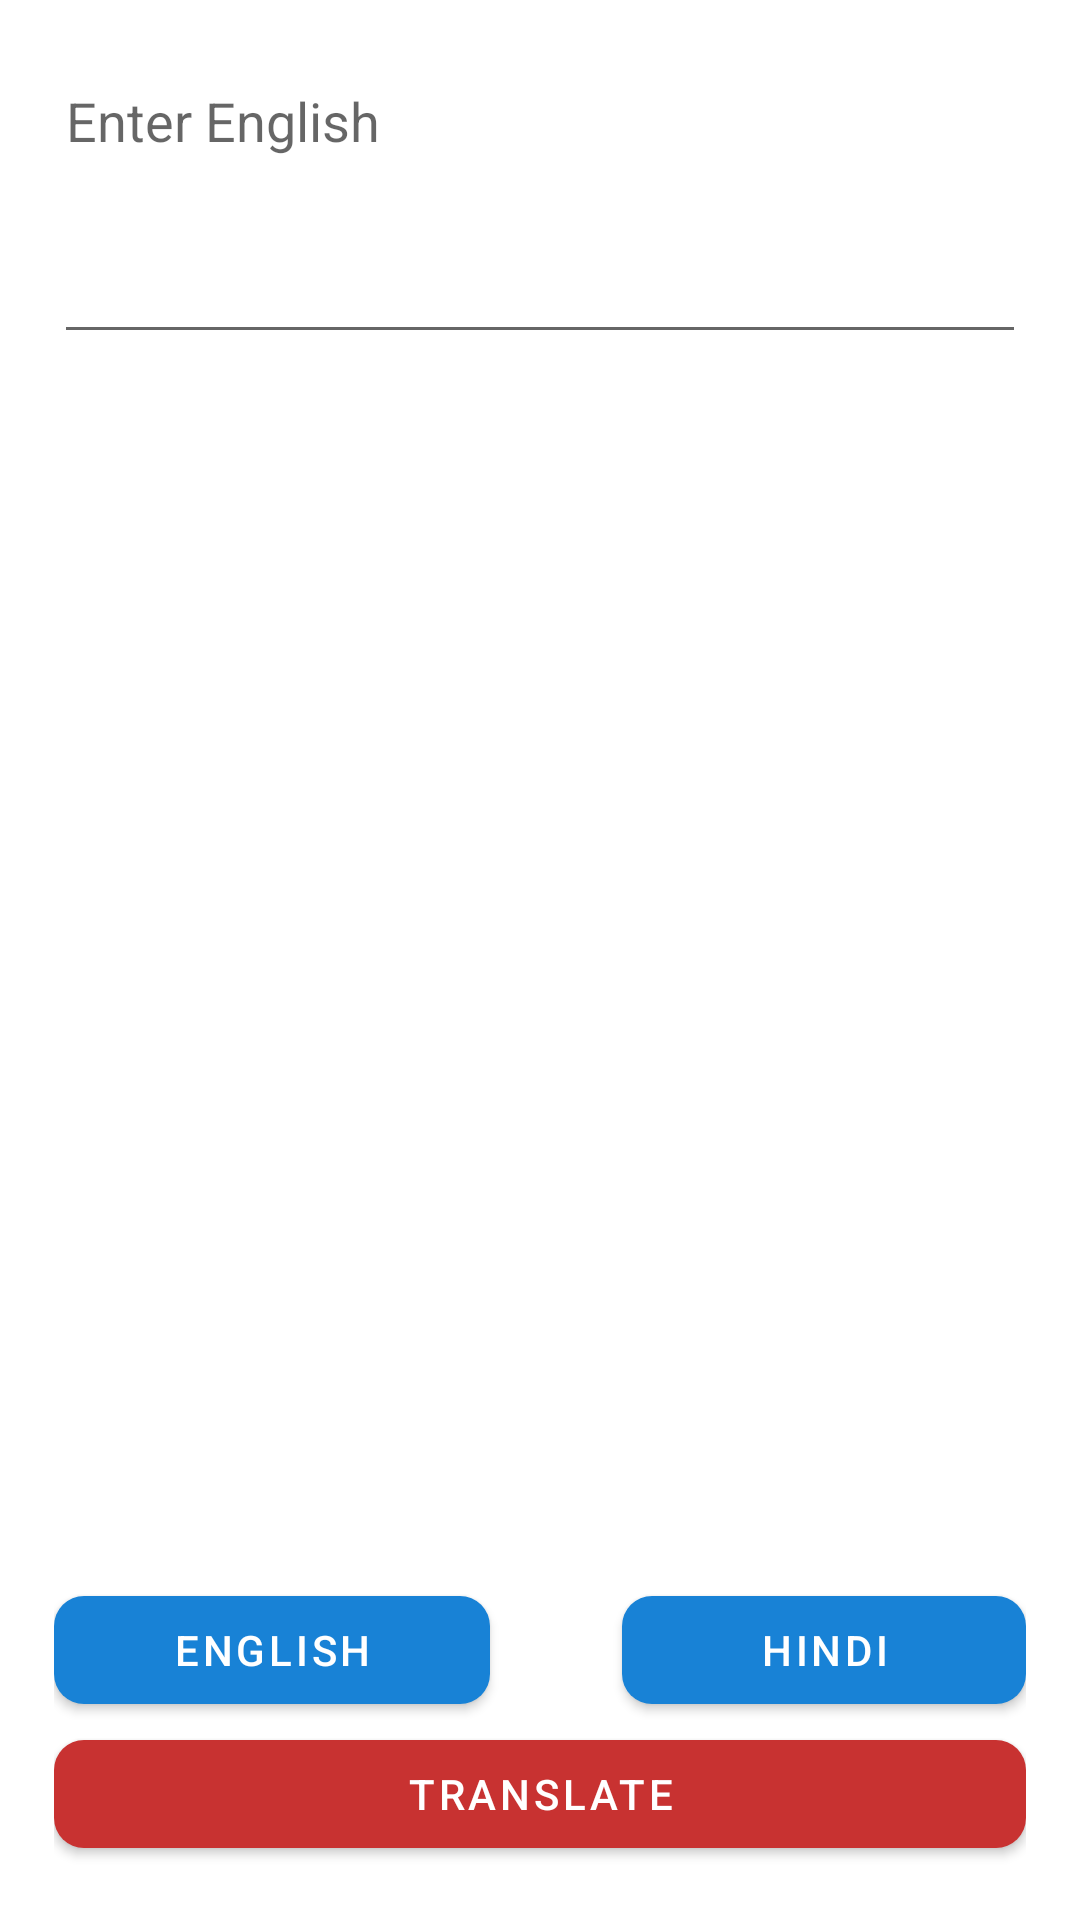

Android layout source for this screen:
<!-- AndroidManifest.xml: application theme Theme.Lingotalks -->
<!-- res/layout/activity_text_translation.xml -->
<?xml version="1.0" encoding="utf-8"?>
<RelativeLayout xmlns:android="http://schemas.android.com/apk/res/android"
    xmlns:app="http://schemas.android.com/apk/res-auto"
    xmlns:tools="http://schemas.android.com/tools"
    android:layout_width="match_parent"
    android:layout_height="match_parent"
    android:padding="18dp"
    tools:context=".TextTranslationActivity">
    <ScrollView
        android:layout_above="@+id/optionsLl"
        android:layout_width="match_parent"
        android:layout_height="match_parent">
        <LinearLayout
            android:layout_width="match_parent"
            android:layout_height="wrap_content"
            android:orientation="vertical">

            <EditText
                android:id="@+id/sourceLanguage"
                android:layout_width="match_parent"
                android:layout_height="wrap_content"
                android:hint="@string/enter_english"
                android:minHeight="100dp"
                android:gravity="start"
                android:textSize="18sp"/>


            <TextView
                android:id="@+id/destinationLanguageTv"
                android:layout_width="match_parent"
                android:layout_height="wrap_content"
                android:layout_marginTop="10dp"
                android:text=""
                android:textStyle="bold"
                android:textSize="18sp"/>
            <RelativeLayout
                android:layout_width="wrap_content"
                android:layout_height="wrap_content"
                android:layout_marginTop="16dp">

                <ImageButton
                    android:id="@+id/speakResultBtn"
                    android:layout_width="50dp"
                    android:layout_height="50dp"
                    android:src="@drawable/baseline_volume_up_24"
                    android:contentDescription="@string/speak_result"
                    android:background="@android:color/transparent"/>

                <TextView
                    android:id="@+id/speakResultText"
                    android:layout_width="wrap_content"
                    android:layout_height="wrap_content"
                    android:text="Speak Out"
                    android:layout_marginTop="15dp"
                    android:textColor="@color/white"
                    android:textStyle="bold"
                    android:layout_toEndOf="@id/speakResultBtn"
                    android:layout_alignTop="@id/speakResultBtn"/>
            </RelativeLayout>

        </LinearLayout>

    </ScrollView>

    <LinearLayout
        android:id="@+id/optionsLl"
        android:layout_width="match_parent"
        android:layout_height="wrap_content"
        android:orientation="horizontal"
        android:gravity="center"
        android:layout_above="@+id/translateBtn">

        <com.google.android.material.button.MaterialButton
            android:layout_width="wrap_content"
            android:layout_height="wrap_content"
            android:id="@+id/sourceLanguageChooseBtn"
            app:backgroundTint="@color/blue"
            android:text="@string/english"
            app:cornerRadius="10dp"
            android:layout_weight="1"/>

        <ImageButton
            android:layout_width="wrap_content"
            android:layout_height="wrap_content"
            android:padding="10dp"
            android:background="@android:color/transparent"
            android:src="@drawable/baseline_arrow_forward_24"/>
        <com.google.android.material.button.MaterialButton
            android:layout_width="wrap_content"
            android:layout_height="wrap_content"
            android:id="@+id/destinationLanguageChooseBtn"
            android:text="@string/hindi"
            app:backgroundTint="@color/blue"
            app:cornerRadius="10dp"
            android:layout_weight="1"/>
    </LinearLayout>

    <com.google.android.material.button.MaterialButton
        android:id="@+id/translateBtn"
        android:layout_width="match_parent"
        android:layout_alignParentBottom="true"
        android:layout_height="wrap_content"
        app:cornerRadius="10dp"
        app:icon="@drawable/baseline_g_translate_24"
        android:text="@string/translate"/>

</RelativeLayout>
<!-- resources referenced by this layout -->
<resources>
  <color name="blue">#1882D6</color>
  <color name="white">#ffffff</color>
  <!-- drawable baseline_arrow_forward_24 (drawable) -->
  <vector android:autoMirrored="true" android:height="24dp"
      android:tint="#ffffff" android:viewportHeight="24"
      android:viewportWidth="24" android:width="24dp" xmlns:android="http://schemas.android.com/apk/res/android">
      <path android:fillColor="@android:color/white" android:pathData="M12,4l-1.41,1.41L16.17,11H4v2h12.17l-5.58,5.59L12,20l8,-8z"/>
  </vector>
  <!-- drawable baseline_volume_up_24 (drawable) -->
  <vector android:autoMirrored="true" android:height="24dp"
      android:tint="#ffffff" android:viewportHeight="24"
      android:viewportWidth="24" android:width="24dp" xmlns:android="http://schemas.android.com/apk/res/android">
      <path android:fillColor="@android:color/white" android:pathData="M3,9v6h4l5,5L12,4L7,9L3,9zM16.5,12c0,-1.77 -1.02,-3.29 -2.5,-4.03v8.05c1.48,-0.73 2.5,-2.25 2.5,-4.02zM14,3.23v2.06c2.89,0.86 5,3.54 5,6.71s-2.11,5.85 -5,6.71v2.06c4.01,-0.91 7,-4.49 7,-8.77s-2.99,-7.86 -7,-8.77z"/>
  </vector>
  <string name="english">English</string>
  <string name="enter_english">Enter English</string>
  <string name="hindi">Hindi</string>
  <string name="speak_result">Speak Result</string>
  <string name="translate">Translate</string>
  <style name="Theme.Lingotalks" parent="Theme.MaterialComponents.DayNight.DarkActionBar">
          
          <item name="colorPrimary">@color/red</item>
          
          <item name="colorPrimaryVariant">@color/red</item>
          
          <item name="colorOnPrimary">@color/white</item>
  
          
          <item name="colorSecondary">@color/teal_200</item>
          
          <item name="colorSecondaryVariant">@color/teal_700</item>
          
          <item name="colorOnSecondary">@color/black</item>
  
          
          <item name="android:statusBarColor">?attr/colorPrimaryVariant</item>
          
      </style>
  <color name="red">#c83231</color>
  <color name="teal_200">#80CBC4</color>
  <color name="teal_700">#00796B</color>
  <color name="black">#FF000000</color>
</resources>
